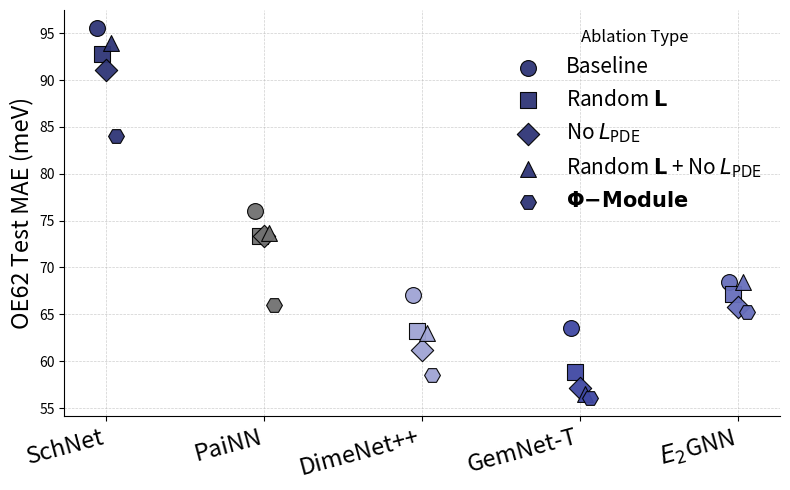

This figure's Python source: (Note: this script raises an exception after producing the figure.)
import matplotlib.pyplot as plt
import numpy as np

custom_palette = ["#2f3677ff", "#717171ff", "#9fa4d4ff", "#4049a3ff", "#676fbcff", "#4b4b4bff"]

ablation_markers = ['o', 's', 'D', '^', 'H']

ablation_labels = [
    r'Baseline',
    r'Random $\mathbf{L}$',
    r'No $L_{\mathrm{PDE}}$',
    r'Random $\mathbf{L}$ + No $L_{\mathrm{PDE}}$',
    r'$\boldsymbol{\Phi}\mathbf{-Module}$'
]

method_names = ["SchNet", "PaiNN", "DimeNet++", "GemNet-T", r'$E_2$GNN']

data = np.array([
    [95.5, 92.8, 91.1, 93.9, 84.0],  # SchNet
    [76.0, 73.4, 73.4, 73.7, 66.0],  # PaiNN
    [67.1, 63.2, 61.2, 63.0, 58.5],  # DimeNet++
    [63.5, 58.8, 57.1, 56.5, 56.1],  # GemNet-T
    [68.5, 67.2, 65.8, 68.5, 65.2],  # E2GNN
])

fig, ax = plt.subplots(figsize=(8, 5))
x_jitter = np.linspace(-0.06, 0.06, len(ablation_markers))

for method_idx, (method_data, color) in enumerate(zip(data, custom_palette)):
    for ablation_idx, value in enumerate(method_data):
        x = method_idx + x_jitter[ablation_idx]
        ax.scatter(
            x, value,
            color=color,
            edgecolor='k',
            linewidth=0.8,
            s=130,
            marker=ablation_markers[ablation_idx],
            label=ablation_labels[ablation_idx] if method_idx == 0 else None,
            alpha=0.95
        )

ax.set_xticks(range(len(method_names)))
ax.set_xticklabels(method_names, rotation=15, ha='right', fontsize=17)
ax.set_ylabel("OE62 Test MAE (meV)", fontsize=17)
ax.grid(True, linestyle="--", linewidth=0.5, alpha=0.6)
ax.set_axisbelow(True)
ax.spines['top'].set_visible(False)
ax.spines['right'].set_visible(False)

# Legend
ax.legend(title="Ablation Type", frameon=False, fontsize=15, title_fontsize=12, loc="upper right")

plt.tight_layout()
plt.savefig("plots/design_choices.pdf", dpi=300)
plt.show()
